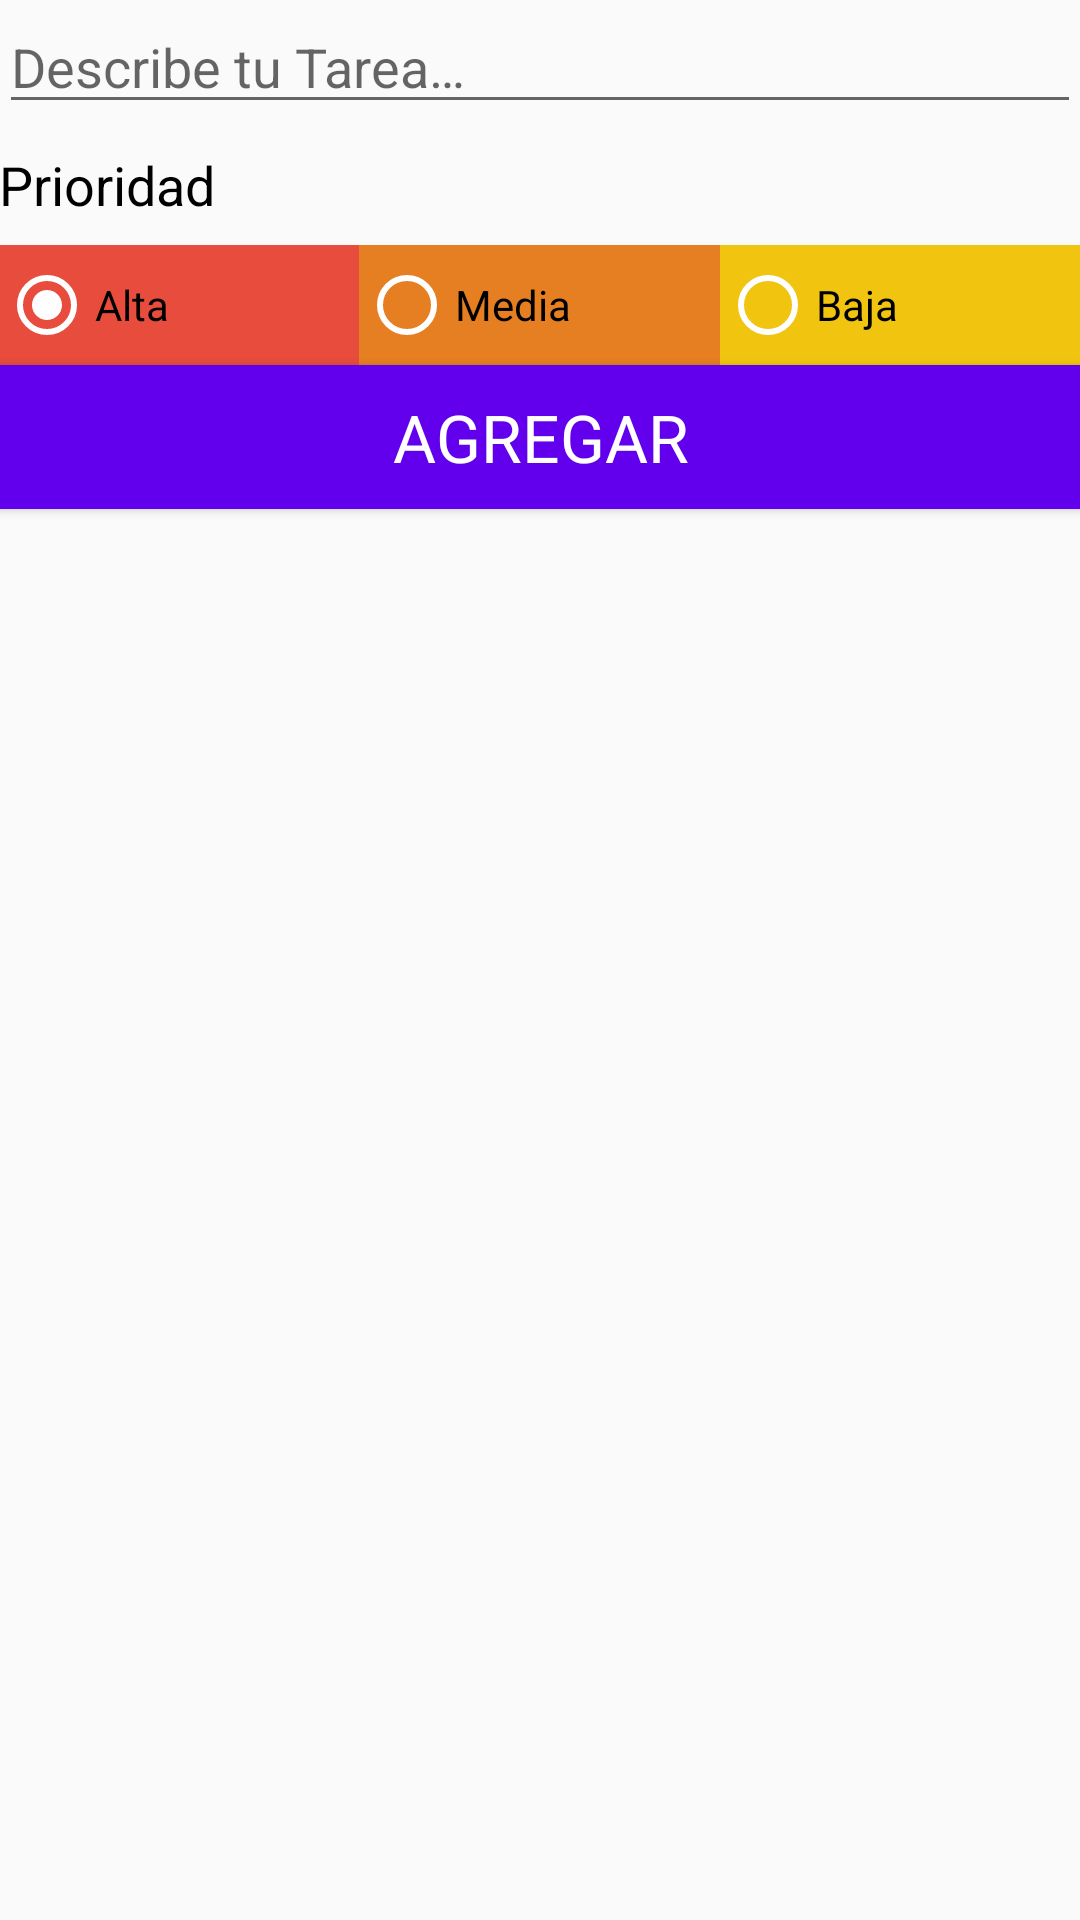

Here is an Android app screen rendered from its layout file. Give the layout XML and the strings, colors and styles it references.
<!-- AndroidManifest.xml: application theme AppTheme -->
<!-- res/layout/activity_add_task.xml -->
<?xml version="1.0" encoding="utf-8"?>
<LinearLayout xmlns:android="http://schemas.android.com/apk/res/android"
    xmlns:app="http://schemas.android.com/apk/res-auto"
    xmlns:tools="http://schemas.android.com/tools"
    android:layout_width="match_parent"
    android:layout_height="match_parent"
    tools:context=".AddTaskActivity"
    android:orientation="vertical"
    android:paddingBottom="@dimen/activity_vertical_margin"
    android:paddingEnd="@dimen/activity_horizontal_margin"
    android:paddingLeft="@dimen/activity_horizontal_margin"
    android:paddingRight="@dimen/activity_horizontal_margin"
    android:paddingStart="@dimen/activity_horizontal_margin"
    android:paddingTop="@dimen/activity_vertical_margin"

    >


    
    <EditText
        android:id="@+id/editTextTaskDescription"
        android:layout_width="match_parent"
        android:layout_height="wrap_content"
        android:gravity="start"
        android:hint="@string/edit_task_description"
        android:inputType="text"
        android:paddingBottom="@dimen/activity_horizontal_margin" />

    
    <TextView
        style="@style/TextAppearance.AppCompat.Medium"
        android:layout_width="wrap_content"
        android:layout_height="wrap_content"
        android:layout_gravity="start"
        android:layout_marginBottom="8dp"
        android:layout_marginTop="8dp"
        android:text="@string/priority_string"
        android:textColor="@android:color/primary_text_light" />

    
    <RadioGroup
        android:id="@+id/radioGroup"
        android:layout_width="match_parent"
        android:layout_height="40dp"
        android:layout_gravity="center"
        android:layout_marginBottom="@dimen/activity_horizontal_margin"
        android:orientation="horizontal"
        android:weightSum="3">

        <RadioButton
            android:id="@+id/radButton1"
            android:layout_width="0dp"
            android:layout_height="match_parent"
            android:layout_weight="1"
            android:background="@color/materialRed"
            android:checked="true"
            android:text="@string/high_priority"
            android:theme="@style/WhiteRadioButton" />

        <RadioButton
            android:id="@+id/radButton2"
            android:layout_width="0dp"
            android:layout_height="match_parent"
            android:layout_weight="1"
            android:background="@color/materialOrange"
            android:text="@string/med_priority"
            android:theme="@style/WhiteRadioButton" />

        <RadioButton
            android:id="@+id/radButton3"
            android:layout_width="0dp"
            android:layout_height="match_parent"
            android:layout_weight="1"
            android:background="@color/materialYellow"
            android:text="@string/low_priority"
            android:theme="@style/WhiteRadioButton" />

    </RadioGroup>

    
    <Button
        android:id="@+id/saveButton"
        style="@style/TextAppearance.AppCompat.Large"
        android:layout_width="match_parent"
        android:layout_height="wrap_content"
        android:layout_gravity="center"
        android:background="@color/colorPrimary"
        android:text="@string/add_button"
        android:textColor="@android:color/primary_text_dark" />
</LinearLayout>
<!-- resources referenced by this layout -->
<resources>
  <color name="colorPrimary">#6200EE</color>
  <color name="materialOrange">#E67E22</color>
  <color name="materialRed">#E74C3C</color>
  <color name="materialYellow">#F1C40F</color>
  <string name="add_button">Agregar</string>
  <string name="edit_task_description">Describe tu Tarea…</string>
  <string name="high_priority">Alta</string>
  <string name="low_priority">Baja</string>
  <string name="med_priority">Media</string>
  <string name="priority_string">Prioridad</string>
  <style name="WhiteRadioButton" parent="Theme.AppCompat.Light.DarkActionBar">
          <item name="colorControlNormal">@android:color/white</item>
          <item name="colorControlActivated">@android:color/white</item>
      </style>
  <style name="AppTheme" parent="Theme.AppCompat.Light.DarkActionBar">
          
          <item name="colorPrimary">@color/colorPrimary</item>
          <item name="colorPrimaryDark">@color/colorPrimaryDark</item>
          <item name="colorAccent">@color/colorAccent</item>
  
      </style>
  <color name="colorPrimaryDark">#3700B3</color>
  <color name="colorAccent">#03DAC5</color>
</resources>
